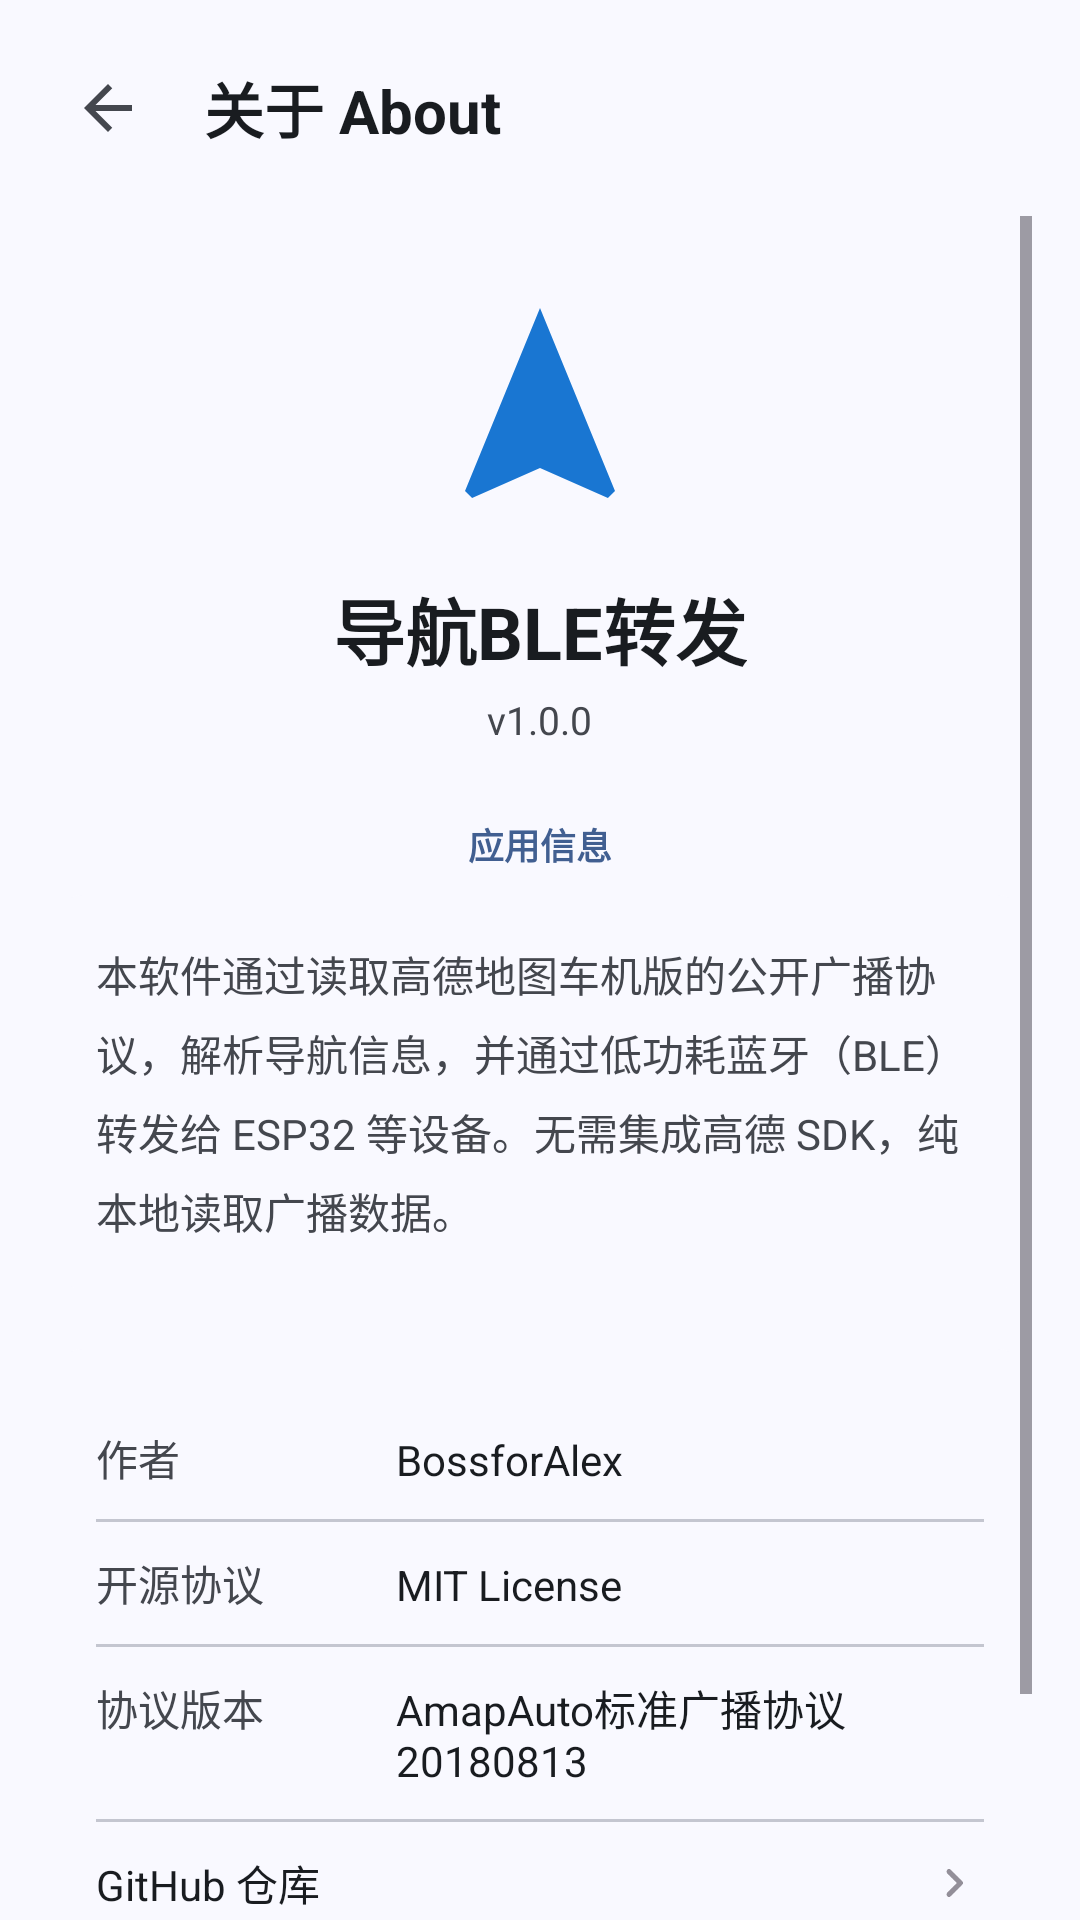

Layout XML and referenced resources for this Android screen:
<!-- AndroidManifest.xml: application theme Theme.NavBleRelay -->
<!-- res/layout/activity_about.xml -->
<?xml version="1.0" encoding="utf-8"?>
<LinearLayout xmlns:android="http://schemas.android.com/apk/res/android"
    android:layout_width="match_parent"
    android:layout_height="match_parent"
    android:orientation="vertical"
    android:background="?android:colorBackground">

    
    <LinearLayout
        android:layout_width="match_parent"
        android:layout_height="wrap_content"
        android:orientation="horizontal"
        android:gravity="center_vertical"
        android:padding="16dp">

        <ImageButton
            android:id="@+id/btn_back"
            android:layout_width="40dp"
            android:layout_height="40dp"
            android:src="@drawable/ic_arrow_back"
            android:background="?attr/selectableItemBackgroundBorderless"
            android:contentDescription="@string/back" />

        <TextView
            android:layout_width="wrap_content"
            android:layout_height="wrap_content"
            android:layout_marginStart="12dp"
            android:text="@string/about_title"
            android:textSize="20sp"
            android:textColor="?attr/colorOnSurface"
            android:textStyle="bold" />
    </LinearLayout>

    <ScrollView
        android:layout_width="match_parent"
        android:layout_height="match_parent"
        android:paddingHorizontal="16dp"
        android:overScrollMode="ifContentScrolls">

        <LinearLayout
            android:layout_width="match_parent"
            android:layout_height="wrap_content"
            android:orientation="vertical"
            android:gravity="center_horizontal">

            
            <ImageView
                android:layout_width="80dp"
                android:layout_height="80dp"
                android:src="@drawable/ic_navigation"
                android:layout_marginTop="24dp"
                android:layout_marginBottom="16dp" />

            <TextView
                android:layout_width="wrap_content"
                android:layout_height="wrap_content"
                android:text="@string/title_app"
                android:textSize="24sp"
                android:textColor="?attr/colorOnSurface"
                android:textStyle="bold" />

            <TextView
                android:id="@+id/tv_version"
                android:layout_width="wrap_content"
                android:layout_height="wrap_content"
                android:text="v1.0.0"
                android:textSize="13sp"
                android:textColor="@color/md_on_surface_variant"
                android:layout_marginTop="4dp"
                android:layout_marginBottom="24dp" />

            <TextView
                android:layout_width="wrap_content"
                android:layout_height="wrap_content"
                android:text="应用信息"
                android:textSize="12sp"
                android:textColor="@color/md_primary"
                android:textStyle="bold"
                android:layout_marginBottom="8dp" />

            <TextView
                android:layout_width="match_parent"
                android:layout_height="wrap_content"
                android:text="@string/about_desc"
                android:textSize="14sp"
                android:textColor="@color/md_on_surface_variant"
                android:lineSpacingMultiplier="1.3"
                android:background="@drawable/ic_item_bg"
                android:padding="16dp"
                android:layout_marginBottom="20dp" />

            <LinearLayout
                android:layout_width="match_parent"
                android:layout_height="wrap_content"
                android:orientation="vertical"
                android:background="@drawable/ic_item_bg"
                android:padding="16dp">

                <LinearLayout
                    android:layout_width="match_parent"
                    android:layout_height="wrap_content"
                    android:orientation="horizontal"
                    android:paddingVertical="10dp">
                    <TextView
                        android:layout_width="100dp"
                        android:layout_height="wrap_content"
                        android:text="@string/author"
                        android:textSize="14sp"
                        android:textColor="@color/md_on_surface_variant" />
                    <TextView
                        android:layout_width="wrap_content"
                        android:layout_height="wrap_content"
                        android:text="@string/author_value"
                        android:textSize="14sp"
                        android:textColor="@color/md_on_surface" />
                </LinearLayout>

                <View android:layout_width="match_parent" android:layout_height="1dp" android:background="@color/md_outline_variant" />

                <LinearLayout
                    android:layout_width="match_parent"
                    android:layout_height="wrap_content"
                    android:orientation="horizontal"
                    android:paddingVertical="10dp">
                    <TextView
                        android:layout_width="100dp"
                        android:layout_height="wrap_content"
                        android:text="@string/license"
                        android:textSize="14sp"
                        android:textColor="@color/md_on_surface_variant" />
                    <TextView
                        android:layout_width="wrap_content"
                        android:layout_height="wrap_content"
                        android:text="@string/license_value"
                        android:textSize="14sp"
                        android:textColor="@color/md_on_surface" />
                </LinearLayout>

                <View android:layout_width="match_parent" android:layout_height="1dp" android:background="@color/md_outline_variant" />

                <LinearLayout
                    android:layout_width="match_parent"
                    android:layout_height="wrap_content"
                    android:orientation="horizontal"
                    android:paddingVertical="10dp">
                    <TextView
                        android:layout_width="100dp"
                        android:layout_height="wrap_content"
                        android:text="@string/protocol_version"
                        android:textSize="14sp"
                        android:textColor="@color/md_on_surface_variant" />
                    <TextView
                        android:layout_width="wrap_content"
                        android:layout_height="wrap_content"
                        android:text="@string/protocol_value"
                        android:textSize="14sp"
                        android:textColor="@color/md_on_surface" />
                </LinearLayout>

                <View android:layout_width="match_parent" android:layout_height="1dp" android:background="@color/md_outline_variant" />

                <LinearLayout
                    android:id="@+id/row_github"
                    android:layout_width="match_parent"
                    android:layout_height="wrap_content"
                    android:orientation="horizontal"
                    android:paddingVertical="10dp"
                    android:gravity="center_vertical">
                    <TextView
                        android:layout_width="0dp"
                        android:layout_height="wrap_content"
                        android:layout_weight="1"
                        android:text="@string/github_repo"
                        android:textSize="14sp"
                        android:textColor="@color/md_on_surface" />
                    <ImageView
                        android:layout_width="20dp"
                        android:layout_height="20dp"
                        android:src="@drawable/ic_chevron_right"
                        android:contentDescription="@string/github_repo" />
                </LinearLayout>
            </LinearLayout>

            <TextView
                android:layout_width="wrap_content"
                android:layout_height="wrap_content"
                android:text="Made with ❤ for car navigation"
                android:textSize="11sp"
                android:textColor="@color/md_on_surface_variant"
                android:layout_marginTop="24dp"
                android:layout_marginBottom="24dp" />
        </LinearLayout>
    </ScrollView>
</LinearLayout>
<!-- resources referenced by this layout -->
<resources>
  <color name="md_on_surface">#191C20</color>
  <color name="md_on_surface_variant">#44474E</color>
  <color name="md_outline_variant">#C4C6D0</color>
  <color name="md_primary">#415F91</color>
  <!-- drawable ic_arrow_back (drawable) -->
  <?xml version="1.0" encoding="utf-8"?>
  <vector xmlns:android="http://schemas.android.com/apk/res/android"
      android:width="24dp"
      android:height="24dp"
      android:viewportWidth="24"
      android:viewportHeight="24">
      <path
          android:fillColor="@color/md_on_surface_variant"
          android:pathData="M20,11H7.83l5.59,-5.59L12,4l-8,8 8,8 1.41,-1.41L7.83,13H20v-2z"/>
  </vector>
  <!-- drawable ic_chevron_right (drawable) -->
  <?xml version="1.0" encoding="utf-8"?>
  <vector xmlns:android="http://schemas.android.com/apk/res/android"
      android:width="24dp"
      android:height="24dp"
      android:viewportWidth="24"
      android:viewportHeight="24">
      <path
          android:fillColor="#938F99"
          android:pathData="M9.29,6.71c-0.39,0.39 -0.39,1.02 0,1.41L13.17,12l-3.88,3.88c-0.39,0.39 -0.39,1.02 0,1.41 0.39,0.39 1.02,0.39 1.41,0l4.59,-4.59c0.39,-0.39 0.39,-1.02 0,-1.41L10.7,6.71c-0.39,-0.39 -1.02,-0.39 -1.41,0z"/>
  </vector>
  <!-- drawable ic_item_bg (drawable) -->
  <?xml version="1.0" encoding="utf-8"?>
  <shape xmlns:android="http://schemas.android.com/apk/res/android"
      android:shape="rectangle">
      <solid android:color="@color/md_surface" />
      <corners android:radius="12dp" />
  </shape>
  <!-- drawable ic_navigation (drawable) -->
  <?xml version="1.0" encoding="utf-8"?>
  <vector xmlns:android="http://schemas.android.com/apk/res/android"
      android:width="24dp"
      android:height="24dp"
      android:viewportWidth="24"
      android:viewportHeight="24"
      android:tint="#1976D2">
      <path
          android:fillColor="@android:color/white"
          android:pathData="M12,2L4.5,20.29L5.21,21L12,18l6.79,3L19.5,20.29L12,2z" />
  </vector>
  <string name="about_desc">本软件通过读取高德地图车机版的公开广播协议，解析导航信息，并通过低功耗蓝牙（BLE）转发给 ESP32 等设备。无需集成高德 SDK，纯本地读取广播数据。</string>
  <string name="about_title">关于 About</string>
  <string name="author">作者</string>
  <string name="author_value">BossforAlex</string>
  <string name="back">返回</string>
  <string name="github_repo">GitHub 仓库</string>
  <string name="license">开源协议</string>
  <string name="license_value">MIT License</string>
  <string name="protocol_value">AmapAuto标准广播协议 20180813</string>
  <string name="protocol_version">协议版本</string>
  <string name="title_app">导航BLE转发</string>
  <color name="md_surface">#F9F9FF</color>
  <color name="md_on_primary">#FFFFFF</color>
  <color name="md_primary_container">#D6E3FF</color>
  <color name="md_on_primary_container">#284777</color>
  <color name="md_secondary">#565E71</color>
  <color name="md_on_secondary">#FFFFFF</color>
  <color name="md_secondary_container">#DAE2F9</color>
  <color name="md_on_secondary_container">#3E4759</color>
  <color name="md_tertiary">#705575</color>
  <color name="md_on_tertiary">#FFFFFF</color>
  <color name="md_tertiary_container">#FAD8FD</color>
  <color name="md_on_tertiary_container">#573E5C</color>
  <color name="md_background">#F9F9FF</color>
  <color name="md_surface_variant">#E0E2EC</color>
  <color name="md_error">#BA1A1A</color>
  <color name="md_on_error">#FFFFFF</color>
  <color name="md_error_container">#FFDAD6</color>
  <color name="md_on_error_container">#93000A</color>
  <color name="md_outline">#74777F</color>
</resources>
